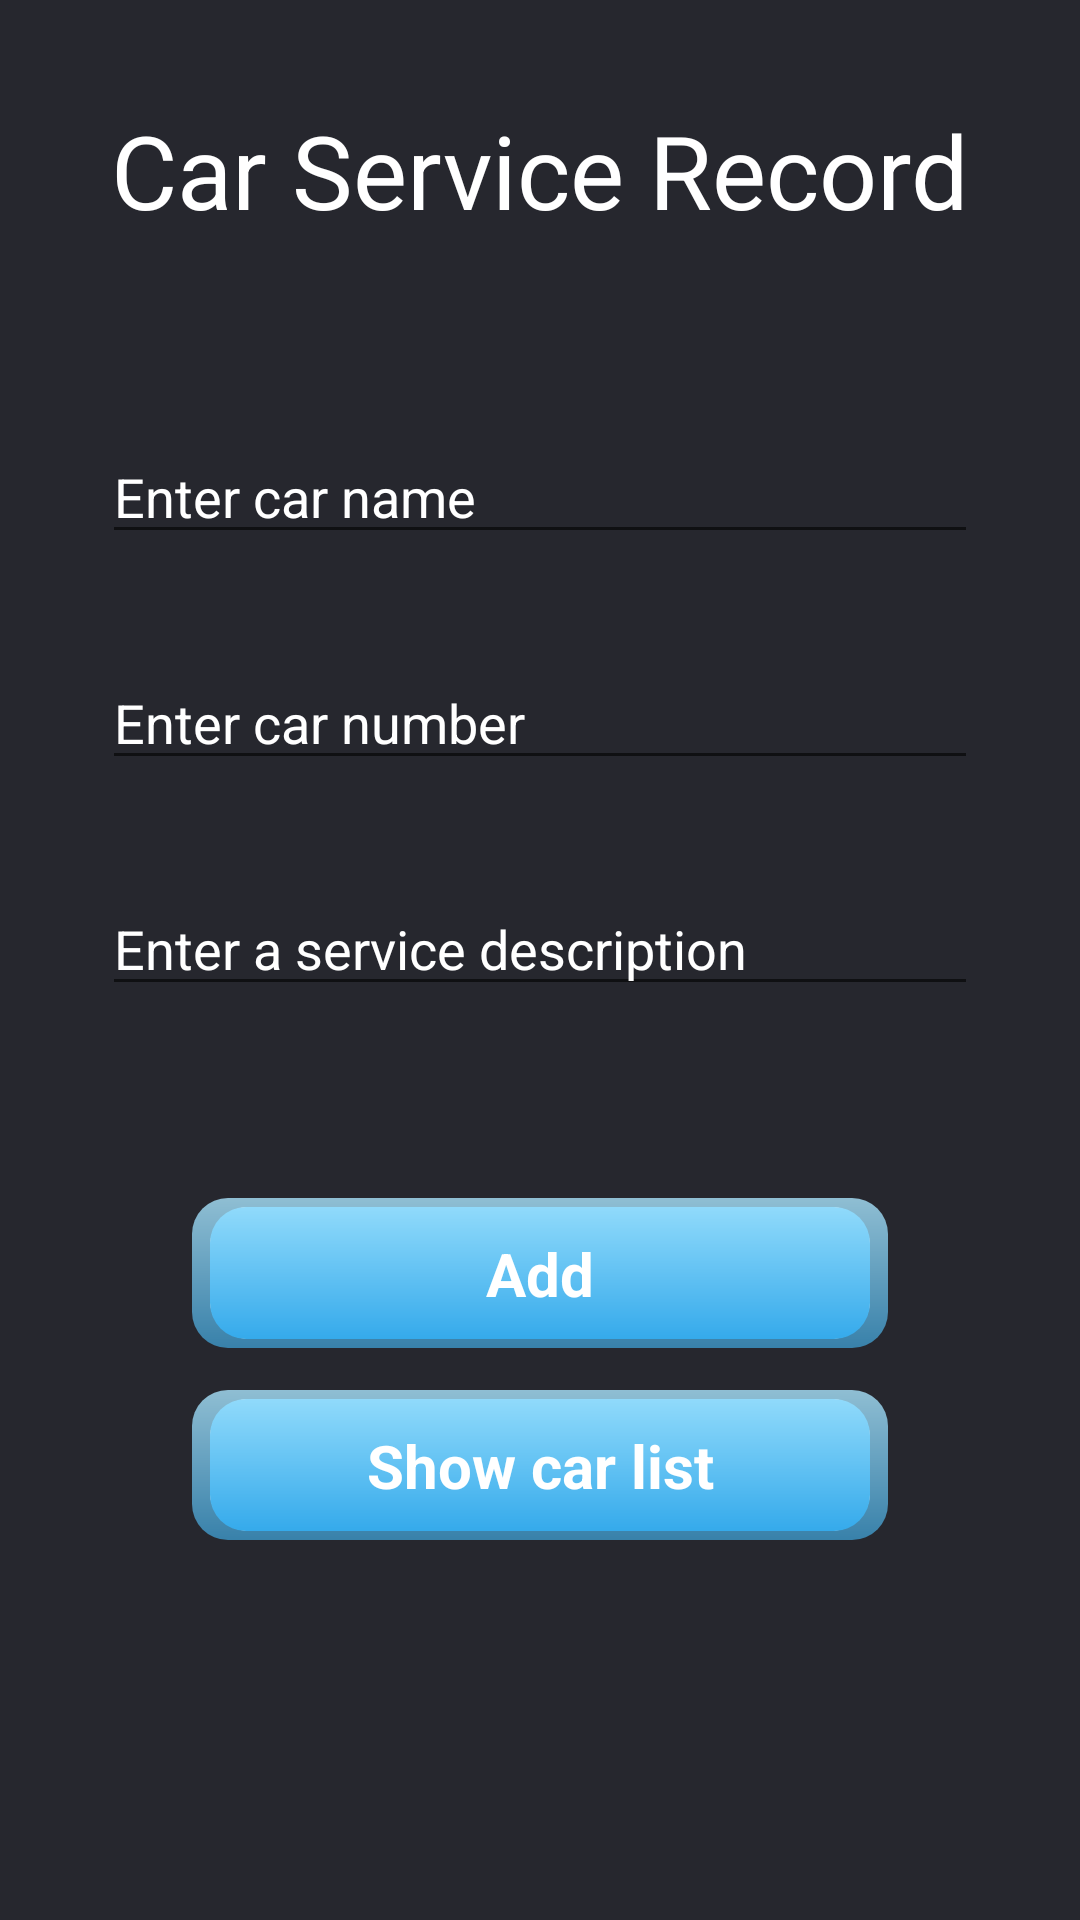

Reconstruct the res/layout file that produces this screen, plus the resources it refers to.
<!-- AndroidManifest.xml: application theme Theme.CarService -->
<!-- res/layout/activity_main.xml -->
<?xml version="1.0" encoding="utf-8"?>
<androidx.constraintlayout.widget.ConstraintLayout xmlns:android="http://schemas.android.com/apk/res/android"
    xmlns:app="http://schemas.android.com/apk/res-auto"
    xmlns:tools="http://schemas.android.com/tools"
    android:layout_width="match_parent"
    android:layout_height="match_parent"
    android:background="@color/main_bg_color"
    tools:context=".ui.activity.MainActivity">

    <TextView
        android:id="@+id/txt_car_service"
        android:layout_width="wrap_content"
        android:layout_height="wrap_content"
        android:layout_marginTop="34dp"
        android:text="@string/car_service_record"
        android:textColor="@color/white"
        android:textSize="34sp"
        app:layout_constraintEnd_toEndOf="parent"
        app:layout_constraintStart_toStartOf="parent"
        app:layout_constraintTop_toTopOf="parent" />

    <EditText
        android:id="@+id/et_car_name"
        android:layout_width="match_parent"
        android:layout_height="wrap_content"
        android:layout_marginStart="34dp"
        android:layout_marginTop="64dp"
        android:layout_marginEnd="34dp"
        android:hint="@string/enter_car_name"
        android:textColor="@color/white"
        android:textColorHint="@color/white"
        app:layout_constraintEnd_toEndOf="parent"
        app:layout_constraintStart_toStartOf="parent"
        app:layout_constraintTop_toBottomOf="@+id/txt_car_service" />

    <EditText
        android:id="@+id/et_car_number"
        android:layout_width="0dp"
        android:layout_height="wrap_content"
        android:layout_marginTop="34dp"
        android:hint="@string/enter_car_number"
        android:textColor="@color/white"
        android:textColorHint="@color/white"
        app:layout_constraintEnd_toEndOf="@id/et_car_name"
        app:layout_constraintStart_toStartOf="@id/et_car_name"
        app:layout_constraintTop_toBottomOf="@id/et_car_name" />

    <EditText
        android:id="@+id/et_service_description"
        android:layout_width="0dp"
        android:layout_height="wrap_content"
        android:layout_marginTop="34dp"
        android:hint="@string/enter_a_service_description"
        android:textColor="@color/white"
        android:textColorHint="@color/white"
        app:layout_constraintEnd_toEndOf="@id/et_car_number"
        app:layout_constraintStart_toStartOf="@id/et_car_number"
        app:layout_constraintTop_toBottomOf="@id/et_car_number" />


    <View
        android:id="@+id/btn_add"
        android:layout_width="match_parent"
        android:layout_height="50dp"
        android:layout_margin="64dp"
        android:background="@drawable/background_action_button"
        android:text="@string/add"
        android:textStyle="bold"
        app:layout_constraintEnd_toEndOf="parent"
        app:layout_constraintStart_toStartOf="parent"
        app:layout_constraintTop_toBottomOf="@id/et_service_description" />

    <TextView
        android:layout_width="wrap_content"
        android:layout_height="wrap_content"
        android:text="@string/add"
        android:textColor="@color/white"
        android:textSize="20sp"
        android:textStyle="bold"
        app:layout_constraintBottom_toBottomOf="@+id/btn_add"
        app:layout_constraintEnd_toEndOf="@id/btn_add"
        app:layout_constraintStart_toStartOf="@+id/btn_add"
        app:layout_constraintTop_toTopOf="@+id/btn_add" />

    <View
        android:id="@+id/btn_show_car_list"
        android:layout_width="0dp"
        android:layout_height="50dp"
        android:layout_marginTop="14dp"
        android:background="@drawable/background_action_button"
        android:text="@string/show_car_list"
        android:textStyle="bold"
        app:layout_constraintEnd_toEndOf="@id/btn_add"
        app:layout_constraintStart_toStartOf="@id/btn_add"
        app:layout_constraintTop_toBottomOf="@+id/btn_add" />

    <TextView
        android:layout_width="wrap_content"
        android:layout_height="wrap_content"
        android:text="@string/show_car_list"
        android:textColor="@color/white"
        android:textSize="20sp"
        android:textStyle="bold"
        app:layout_constraintBottom_toBottomOf="@+id/btn_show_car_list"
        app:layout_constraintEnd_toEndOf="@id/btn_show_car_list"
        app:layout_constraintStart_toStartOf="@+id/btn_show_car_list"
        app:layout_constraintTop_toTopOf="@+id/btn_show_car_list" />

</androidx.constraintlayout.widget.ConstraintLayout>
<!-- resources referenced by this layout -->
<resources>
  <color name="main_bg_color">#26272E</color>
  <color name="white">#FFFFFFFF</color>
  <!-- drawable background_action_button (drawable) -->
  <?xml version="1.0" encoding="UTF-8"?>
  <layer-list xmlns:android="http://schemas.android.com/apk/res/android">
      <item>
          <shape android:shape="rectangle">
              <corners android:radius="12dp" />
              <gradient
                  android:angle="90"
                  android:endColor="#8FBED3"
                  android:startColor="#3881AA" />
          </shape>
      </item>
  
      <item
          android:bottom="3dp"
          android:left="6dp"
          android:right="6dp"
          android:top="3dp">
          <shape android:shape="rectangle">
              <corners android:radius="12dp" />
              <stroke
                  android:width="2dp"
                  android:color="#FFFFFF" />
              <gradient
                  android:angle="90"
                  android:endColor="#90DAFB"
                  android:startColor="#35AAEB" />
          </shape>
      </item>
  
      <item
          android:bottom="3dp"
          android:left="6dp"
          android:right="6dp"
          android:top="3dp">
          <shape android:shape="rectangle">
              <corners android:radius="12dp" />
              <gradient
                  android:angle="90"
                  android:endColor="#90DAFB"
                  android:startColor="#35AAEB" />
          </shape>
      </item>
  
  </layer-list>
  <string name="add">Add</string>
  <string name="car_service_record">Car Service Record</string>
  <string name="enter_a_service_description">Enter a service description</string>
  <string name="enter_car_name">Enter car name</string>
  <string name="enter_car_number">Enter car number</string>
  <string name="show_car_list">Show car list</string>
  <style name="Theme.CarService" parent="Theme.MaterialComponents.DayNight.NoActionBar">
          
          <item name="colorPrimary">@color/purple_500</item>
          <item name="colorPrimaryVariant">@color/purple_700</item>
          <item name="colorOnPrimary">@color/white</item>
          
          <item name="colorSecondary">@color/teal_200</item>
          <item name="colorSecondaryVariant">@color/teal_700</item>
          <item name="colorOnSecondary">@color/black</item>
          
          <item name="android:statusBarColor" tools:targetApi="l">?attr/colorPrimaryVariant</item>
          
          <item name="android:windowNoTitle">true</item>
          <item name="android:windowActionBar">false</item>
          <item name="android:windowFullscreen">true</item>
          <item name="android:windowContentOverlay">@null</item>
          <item name="android:fitsSystemWindows">false</item>
      </style>
  <color name="purple_500">#FF6200EE</color>
  <color name="purple_700">#FF3700B3</color>
  <color name="teal_200">#FF03DAC5</color>
  <color name="teal_700">#FF018786</color>
  <color name="black">#FF000000</color>
</resources>
